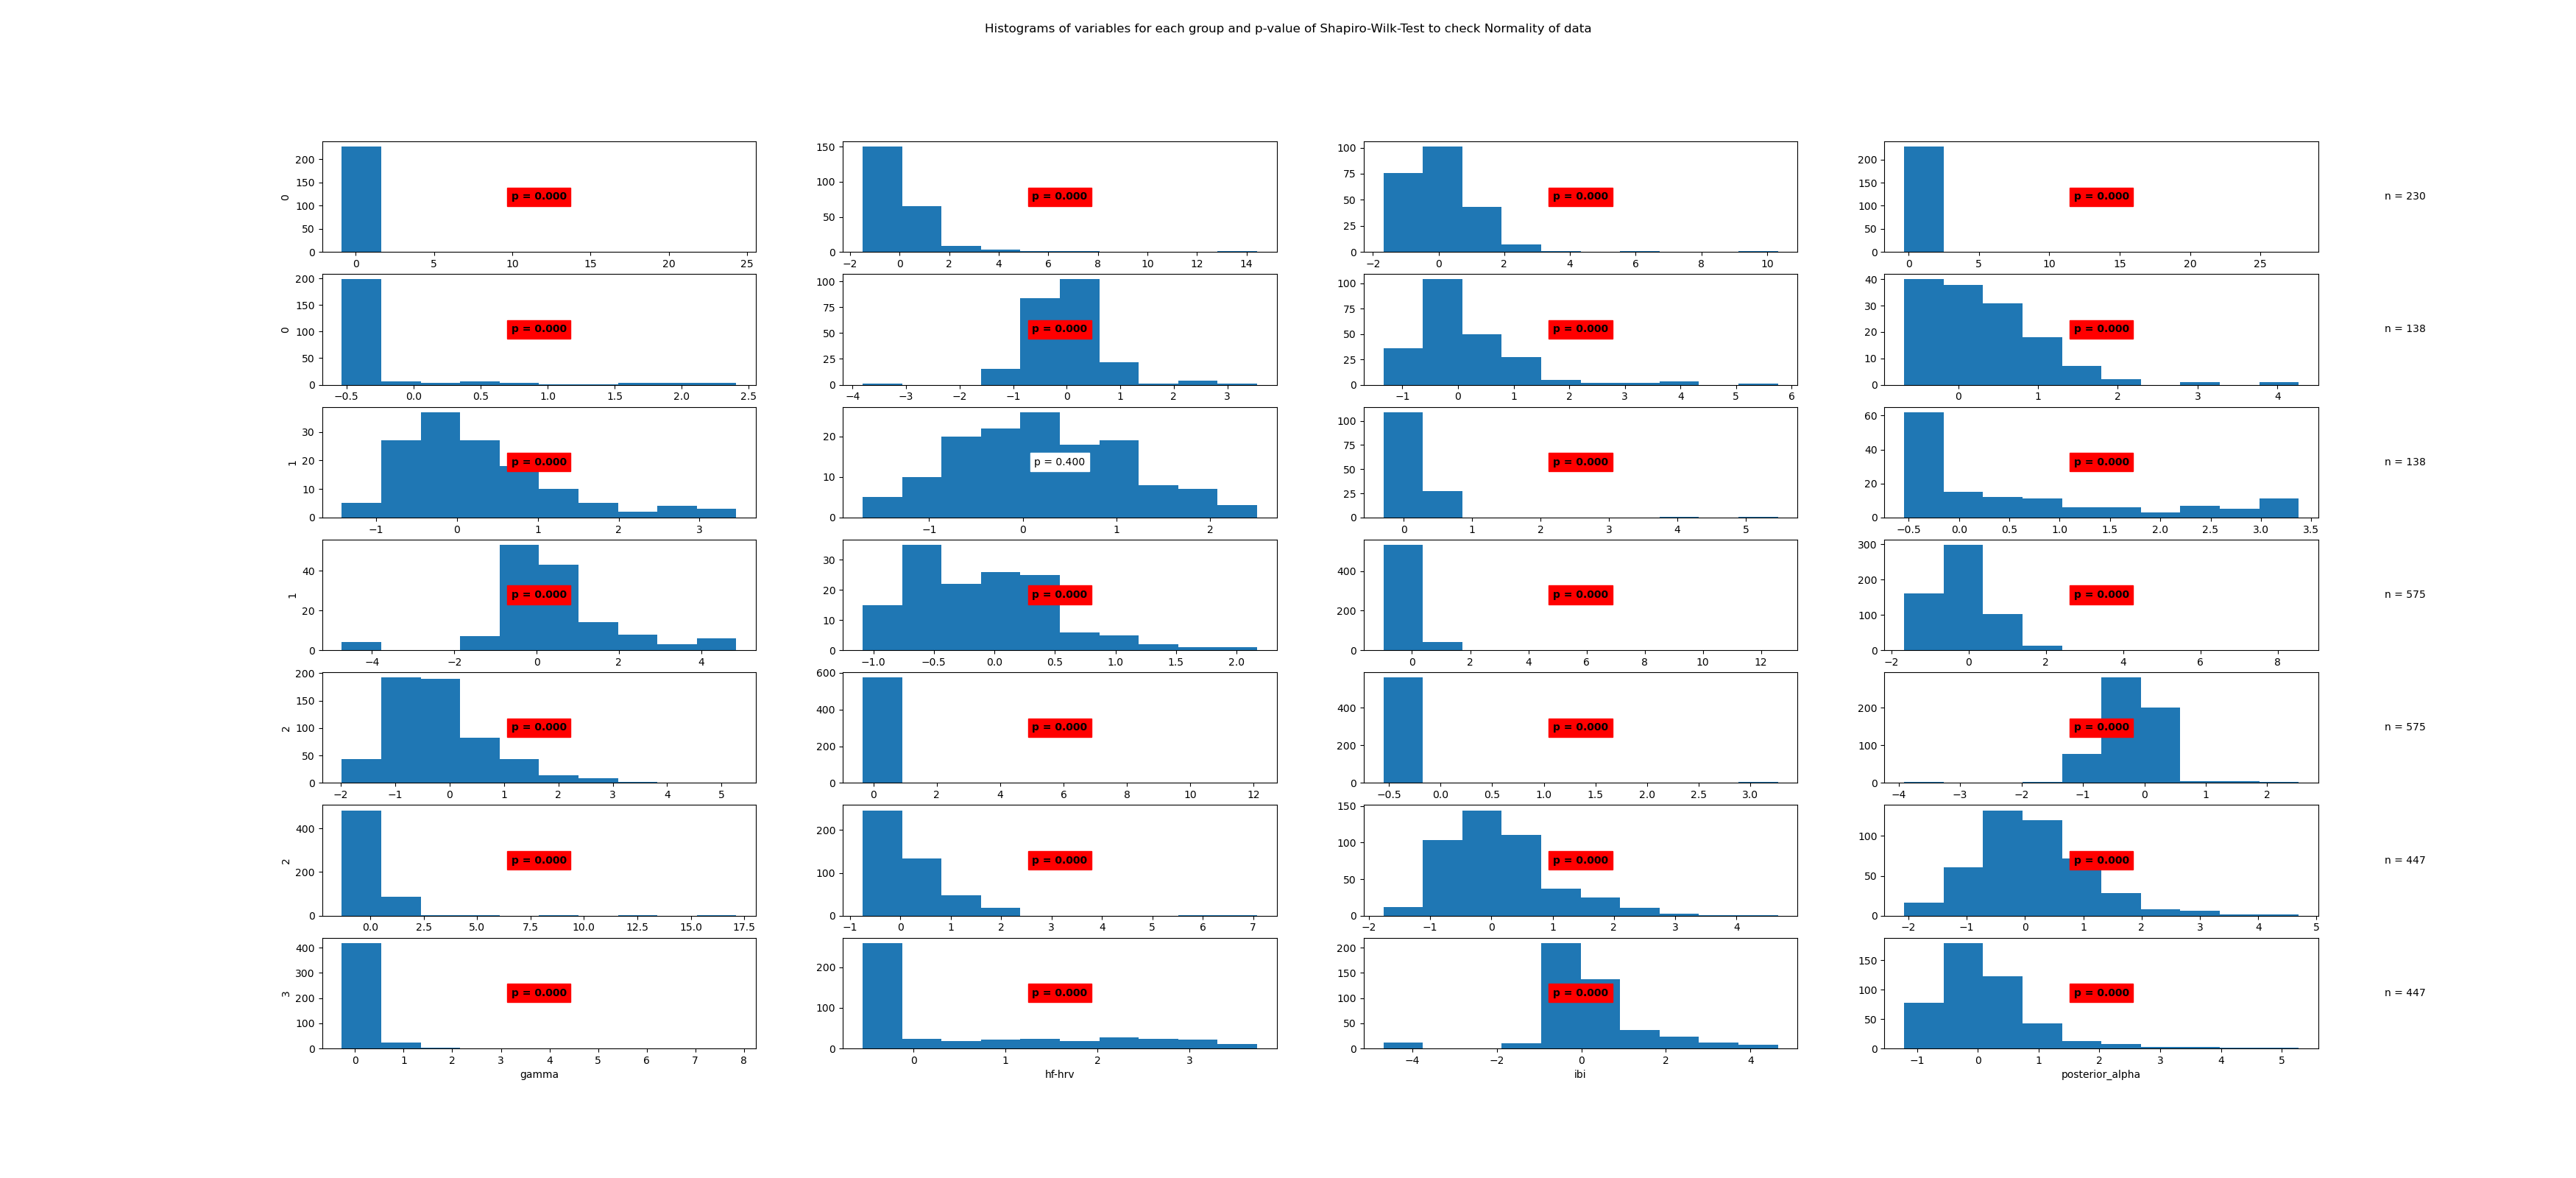

Source data for this figure (header and first rows):
State	Variable	Statistic	Samples	p-value	Significance
0	beta	0.2	230	0.0	True
0	frontal_alpha	0.59	230	0.0	True
0	frontal_theta	0.78	230	0.0	True
0	gamma	0.1	230	0.0	True
0	hf-hrv	0.45	230	0.0	True
0	ibi	0.89	230	0.0	True
0	posterior_alpha	0.81	230	0.0	True
1	beta	0.88	138	0.0	True
1	frontal_alpha	0.91	138	0.0	True
1	frontal_theta	0.99	138	0.4	False
1	gamma	0.42	138	0.0	True
1	hf-hrv	0.81	138	0.0	True
1	ibi	0.87	138	0.0	True
1	posterior_alpha	0.95	138	0.0	True
2	beta	0.47	575	0.0	True
2	frontal_alpha	0.86	575	0.0	True
2	frontal_theta	0.93	575	0.0	True
2	gamma	0.14	575	0.0	True
2	hf-hrv	0.19	575	0.0	True
2	ibi	0.91	575	0.0	True
2	posterior_alpha	0.53	575	0.0	True
3	beta	0.75	447	0.0	True
3	frontal_alpha	0.92	447	0.0	True
3	frontal_theta	0.96	447	0.0	True
3	gamma	0.37	447	0.0	True
3	hf-hrv	0.76	447	0.0	True
3	ibi	0.83	447	0.0	True
3	posterior_alpha	0.88	447	0.0	True
